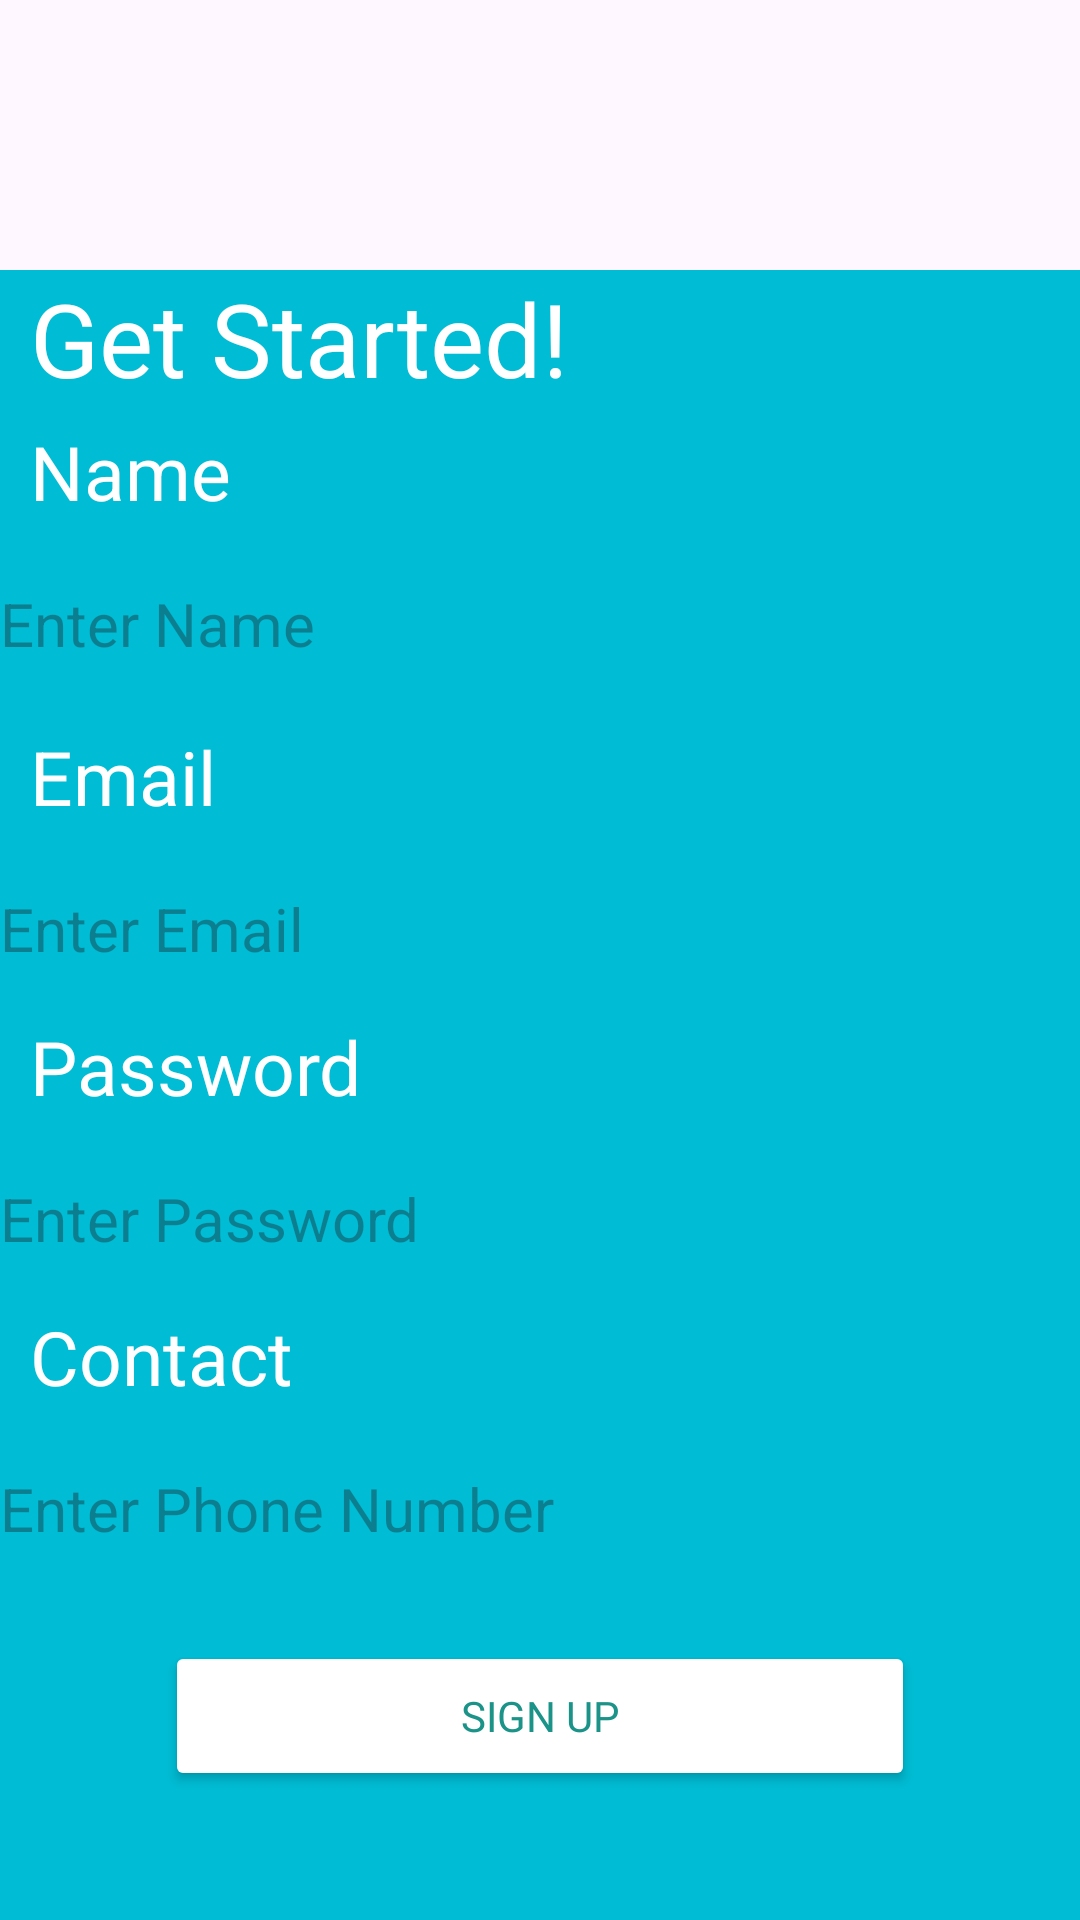

The Android layout XML behind this screen, and the referenced resources:
<!-- AndroidManifest.xml: application theme Theme._21i0759 -->
<!-- res/layout/activity_signup.xml -->
<?xml version="1.0" encoding="utf-8"?>
<androidx.constraintlayout.widget.ConstraintLayout xmlns:android="http://schemas.android.com/apk/res/android"
    xmlns:app="http://schemas.android.com/apk/res-auto"
    xmlns:tools="http://schemas.android.com/tools"
    android:layout_width="match_parent"
    android:layout_height="match_parent"
    tools:context=".signup">
    <TextView
        android:id="@+id/textView"
        android:layout_width="wrap_content"
        android:layout_height="wrap_content"
        android:fontFamily="@font/wendy_one"
        android:text="me"
        android:textColor="#CDDC39"
        android:textSize="60sp"
        app:layout_constraintBottom_toBottomOf="parent"
        app:layout_constraintEnd_toEndOf="parent"
        app:layout_constraintHorizontal_bias="0.86"
        app:layout_constraintStart_toStartOf="parent"
        app:layout_constraintTop_toTopOf="parent"
        app:layout_constraintVertical_bias="0.13" />

    <TextView
        android:id="@+id/textView1"
        android:layout_width="wrap_content"
        android:layout_height="wrap_content"
        android:layout_marginEnd="3dp"
        android:fontFamily="@font/wendy_one"
        android:text="mentor"
        android:textColor="#A82BBD"
        android:textSize="60sp"
        app:layout_constraintEnd_toStartOf="@+id/textView"
        app:layout_constraintTop_toTopOf="@+id/textView" />
    <LinearLayout
        android:layout_width="match_parent"
        android:layout_height="550dp"
       android:background="#00BCD4"
        android:orientation="vertical"
        app:layout_constraintBottom_toBottomOf="parent">


        <TextView
            android:id="@+id/textView2"
            android:layout_width="match_parent"
            android:layout_height="wrap_content"
           android:layout_marginStart="10dp"
            android:text="Get Started!"
            android:textColor="@color/white"
            android:textSize="34sp" />
        <TextView
            android:id="@+id/textView3"
            android:layout_width="match_parent"
            android:layout_height="wrap_content"
            android:layout_marginStart="10dp"
            android:text="Name"
            android:textColor="@color/white"
            android:textSize="25dp"
            android:layout_marginTop="5dp"
            />

        <EditText
            android:layout_width="match_parent"
            android:layout_height="wrap_content"
            android:background="@drawable/edit_text_shape"
            android:ems="10"
            android:hint="Enter Name"
            android:inputType="text"
            android:minHeight="48dp"
            android:textSize="20sp"
            tools:ignore="Autofill"
            android:layout_marginTop="10dp"/>

        <TextView
            android:id="@+id/textView4"
            android:layout_width="match_parent"
            android:layout_height="wrap_content"
            android:layout_marginStart="10dp"
            android:text="Email"
            android:textColor="@color/white"
            android:textSize="25dp"
            android:layout_marginTop="10dp"
            />
        <EditText
            android:layout_width="match_parent"
            android:layout_height="wrap_content"
            android:background="@drawable/edit_text_shape"
            android:ems="10"
            android:hint="Enter Email"
            android:inputType="textEmailAddress"
            android:minHeight="48dp"
            android:textSize="20sp"
            tools:ignore="Autofill"
            android:layout_marginTop="10dp"/>

        <TextView
            android:id="@+id/textView5"
            android:layout_width="match_parent"
            android:layout_height="wrap_content"
            android:layout_marginStart="10dp"
            android:text="Password"
            android:textColor="@color/white"
            android:textSize="25dp"
            android:layout_marginTop="5dp"
            />

        <EditText
            android:layout_width="match_parent"
            android:layout_height="wrap_content"
            android:background="@drawable/edit_text_shape"
            android:ems="10"
            android:hint="Enter Password"
            android:inputType="numberPassword"
            android:minHeight="48dp"
            android:textSize="20sp"
            tools:ignore="Autofill"
            android:layout_marginTop="10dp"/>
        <TextView
            android:id="@+id/textView7"
            android:layout_width="match_parent"
            android:layout_height="wrap_content"
            android:layout_marginStart="10dp"
            android:text="Contact"
            android:textColor="@color/white"
            android:textSize="25dp"
            android:layout_marginTop="5dp"
            />

        <EditText
            android:layout_width="match_parent"
            android:layout_height="wrap_content"
            android:background="@drawable/edit_text_shape"
            android:ems="10"
            android:hint="Enter Phone Number"
            android:inputType="number"
            android:minHeight="48dp"
            android:textSize="20sp"
            tools:ignore="Autofill"
            android:layout_marginTop="10dp"/>
        <Button
            android:id="@+id/sign"
            android:layout_width="250dp"
            android:layout_height="50dp"
            android:backgroundTint="@color/white"
            android:ellipsize="none"
            android:fontFamily="@font/archivo_black"
            android:text="Sign Up"
            android:textColor="#1B9388"
            android:textSize="14sp"
           android:layout_marginTop="20dp"
            android:layout_gravity="center"
            />
    </LinearLayout>

</androidx.constraintlayout.widget.ConstraintLayout>
<!-- resources referenced by this layout -->
<resources>
  <color name="white">#FFFFFFFF</color>
  <style name="Theme._21i0759" parent="Base.Theme._21i0759" />
  <style name="Base.Theme._21i0759" parent="Theme.Material3.DayNight.NoActionBar">
          
          
      </style>
</resources>
